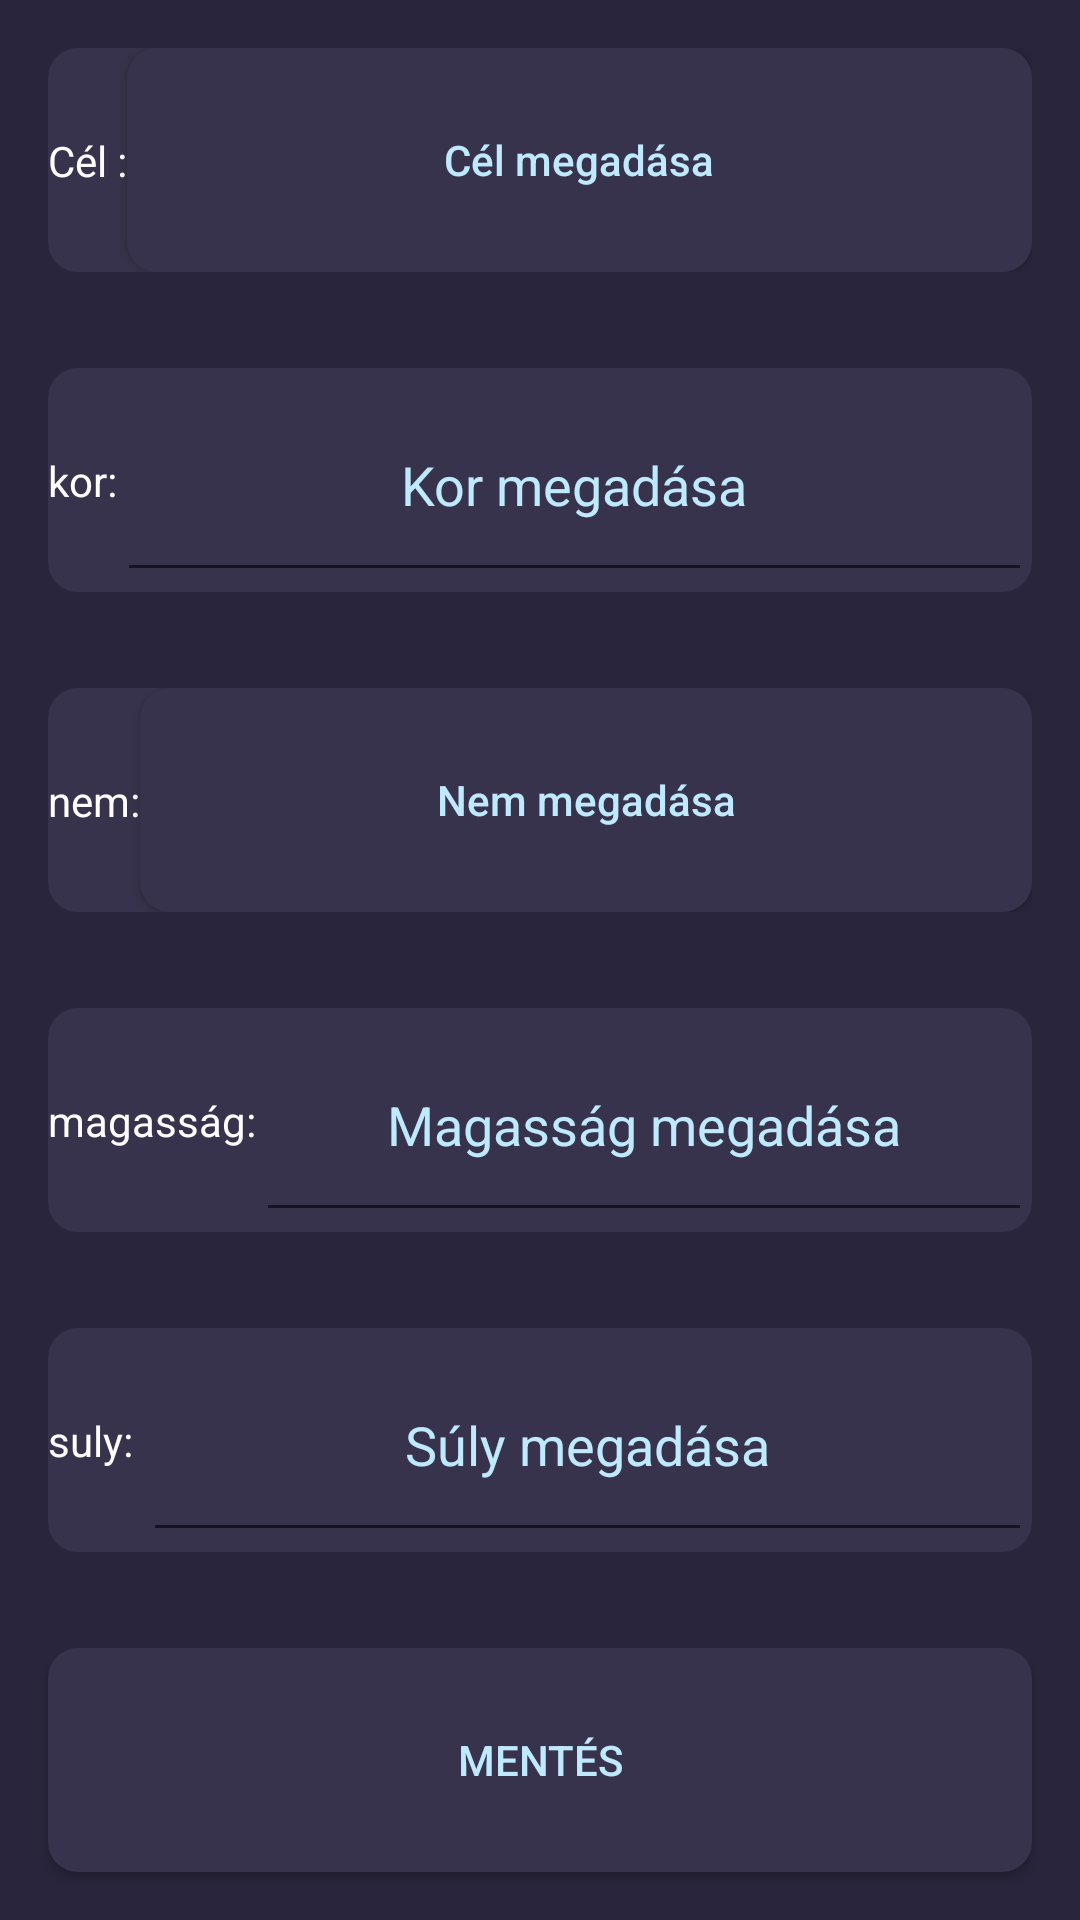

Here is an Android app screen rendered from its layout file. Give the layout XML and the strings, colors and styles it references.
<!-- AndroidManifest.xml: application theme AppTheme -->
<!-- res/layout/content_update_profil.xml -->
<?xml version="1.0" encoding="utf-8"?>
<LinearLayout
    xmlns:android="http://schemas.android.com/apk/res/android"
    xmlns:app="http://schemas.android.com/apk/res-auto"
    xmlns:tools="http://schemas.android.com/tools"
    android:layout_width="match_parent"
    android:layout_height="match_parent"
    android:orientation="vertical"
    android:weightSum="6"
    app:layout_behavior="@string/appbar_scrolling_view_behavior">


    <androidx.constraintlayout.widget.ConstraintLayout
        android:layout_width="match_parent"
        android:layout_height="0dp"
        android:layout_weight="1"
        android:background="@drawable/rounded_button"
        android:layout_margin="16dp">

        <TextView
            android:id="@+id/Cel"
            android:layout_width="wrap_content"
            android:layout_height="wrap_content"
            android:text="@string/cel"
            android:textColor="#FFFCFC"
            app:layout_constraintBottom_toBottomOf="parent"
            app:layout_constraintStart_toStartOf="parent"
            app:layout_constraintTop_toTopOf="parent" />

        <Button
            android:id="@+id/celszerkeszt"
            android:layout_width="0dp"
            android:layout_height="0dp"
            android:background="@drawable/rounded_button"
            android:gravity="center_horizontal|center_vertical"
            android:textColor="@android:color/holo_blue_dark"
            android:hint="@string/c_l_megad_sa"
            android:textColorHint="@color/lightBlue"
            app:layout_constraintBottom_toBottomOf="parent"
            app:layout_constraintEnd_toEndOf="parent"
            app:layout_constraintStart_toEndOf="@+id/Cel"
            app:layout_constraintTop_toTopOf="parent"
            android:onClick="setGoalAlertDialog"/>

    </androidx.constraintlayout.widget.ConstraintLayout>

    <androidx.constraintlayout.widget.ConstraintLayout
        android:layout_width="match_parent"
        android:layout_height="0dp"
        android:layout_weight="1"
        android:background="@drawable/rounded_button"
        android:layout_margin="16dp">

        <TextView
            android:id="@+id/kor"
            android:layout_width="wrap_content"
            android:layout_height="wrap_content"
            android:text="@string/eletkor"
            android:textColor="#FFFCFC"
            app:layout_constraintBottom_toBottomOf="parent"
            app:layout_constraintStart_toStartOf="parent"
            app:layout_constraintTop_toTopOf="parent" />

        <EditText
            android:id="@+id/korszerkeszt"
            android:layout_width="0dp"
            android:layout_height="0dp"
            android:gravity="center_horizontal|center_vertical"
            android:textColorHint="@color/lightBlue"
            android:textColor="@color/lightBlue"
            android:hint="@string/kor_megad_sa"
            android:inputType="number"
            app:layout_constraintBottom_toBottomOf="parent"
            app:layout_constraintEnd_toEndOf="parent"
            app:layout_constraintStart_toEndOf="@+id/kor"
            app:layout_constraintTop_toTopOf="parent"/>

    </androidx.constraintlayout.widget.ConstraintLayout>

    <androidx.constraintlayout.widget.ConstraintLayout
        android:layout_width="match_parent"
        android:layout_height="0dp"
        android:layout_weight="1"
        android:background="@drawable/rounded_button"
        android:layout_margin="16dp">

        <TextView
            android:id="@+id/nem"
            android:layout_width="wrap_content"
            android:layout_height="wrap_content"
            android:text="@string/neme"
            android:textColor="#FFFCFC"
            app:layout_constraintBottom_toBottomOf="parent"
            app:layout_constraintStart_toStartOf="parent"
            app:layout_constraintTop_toTopOf="parent" />

        <Button
            android:id="@+id/nemszerkeszt"
            android:layout_width="0dp"
            android:layout_height="0dp"
            android:background="@drawable/rounded_button"
            android:gravity="center_horizontal|center_vertical"
            android:textColor="@android:color/holo_blue_dark"
            android:hint="@string/nem_megad_sa"
            android:textColorHint="@color/lightBlue"
            android:inputType="text"
            app:layout_constraintBottom_toBottomOf="parent"
            app:layout_constraintEnd_toEndOf="parent"
            app:layout_constraintStart_toEndOf="@+id/nem"
            app:layout_constraintTop_toTopOf="parent"
            android:onClick="setGenderAlertDialog"/>

    </androidx.constraintlayout.widget.ConstraintLayout>

    <androidx.constraintlayout.widget.ConstraintLayout
        android:layout_width="match_parent"
        android:layout_height="0dp"
        android:layout_weight="1"
        android:background="@drawable/rounded_button"
        android:layout_margin="16dp">

        <TextView
            android:id="@+id/magassag"
            android:layout_width="wrap_content"
            android:layout_height="wrap_content"
            android:text="@string/magass_g"
            android:textColor="#FFFCFC"
            app:layout_constraintBottom_toBottomOf="parent"
            app:layout_constraintStart_toStartOf="parent"
            app:layout_constraintTop_toTopOf="parent" />

        <EditText
            android:id="@+id/magassagszerkeszt"
            android:layout_width="0dp"
            android:layout_height="0dp"
            android:gravity="center_horizontal|center_vertical"
            android:textColor="@android:color/holo_blue_dark"
            android:textColorHint="@color/lightBlue"
            android:hint="@string/magass_g_megad_sa"
            android:inputType="number"
            app:layout_constraintBottom_toBottomOf="parent"
            app:layout_constraintEnd_toEndOf="parent"
            app:layout_constraintStart_toEndOf="@+id/magassag"
            app:layout_constraintTop_toTopOf="parent" />

    </androidx.constraintlayout.widget.ConstraintLayout>

    <androidx.constraintlayout.widget.ConstraintLayout
        android:layout_width="match_parent"
        android:layout_height="0dp"
        android:layout_weight="1"
        android:background="@drawable/rounded_button"
        android:layout_margin="16dp">

        <TextView
            android:id="@+id/suly"
            android:layout_width="wrap_content"
            android:layout_height="wrap_content"
            android:text="suly: "
            android:textColor="#FFFCFC"
            app:layout_constraintBottom_toBottomOf="parent"
            app:layout_constraintStart_toStartOf="parent"
            app:layout_constraintTop_toTopOf="parent"
            tools:ignore="HardcodedText" />

        <EditText
            android:id="@+id/sulyszerkeszt"
            android:layout_width="0dp"
            android:layout_height="0dp"
            android:gravity="center_horizontal|center_vertical"
            android:textColor="@android:color/holo_blue_dark"
            android:hint="@string/s_ly_megad_sa"
            android:textColorHint="@color/lightBlue"
            android:inputType="number"
            app:layout_constraintBottom_toBottomOf="parent"
            app:layout_constraintEnd_toEndOf="parent"
            app:layout_constraintStart_toEndOf="@+id/suly"
            app:layout_constraintTop_toTopOf="parent" />


    </androidx.constraintlayout.widget.ConstraintLayout>

    <Button
        android:layout_width="match_parent"
        android:layout_height="0dp"
        android:text="@string/ment_s"
        android:background="@drawable/rounded_button"
        android:layout_margin="16dp"
        android:textColor="@color/lightBlue"
        android:layout_weight="1"
        android:onClick="saveProfilData"/>

</LinearLayout>
<!-- resources referenced by this layout -->
<resources>
  <color name="lightBlue">#BFE9FD</color>
  <!-- drawable rounded_button (drawable) -->
  <?xml version="1.0" encoding="utf-8"?>
  <shape xmlns:android="http://schemas.android.com/apk/res/android"
      android:shape="rectangle">
  
  
      <solid
          android:color="@color/gunMetal"
          />
  
      <corners android:radius="10dp" />
  
  
  </shape>
  <string name="c_l_megad_sa">Cél megadása</string>
  <string name="cel">Cél :</string>
  <string name="eletkor">kor:</string>
  <string name="kor_megad_sa">Kor megadása</string>
  <string name="magass_g">magasság:</string>
  <string name="magass_g_megad_sa">Magasság megadása</string>
  <string name="ment_s">MENTÉS</string>
  <string name="nem_megad_sa">Nem megadása</string>
  <string name="neme">nem:</string>
  <string name="s_ly_megad_sa">Súly megadása</string>
  <style name="AppTheme" parent="Theme.AppCompat.Light.NoActionBar">
          <item name="colorPrimary">@color/gunMetal</item>
          <item name="colorPrimaryDark">@color/gunMetal</item>
          <item name="android:windowBackground">@color/backgroundColor</item>
      </style>
  <color name="gunMetal">#37334C</color>
  <color name="backgroundColor">#29253C</color>
</resources>
